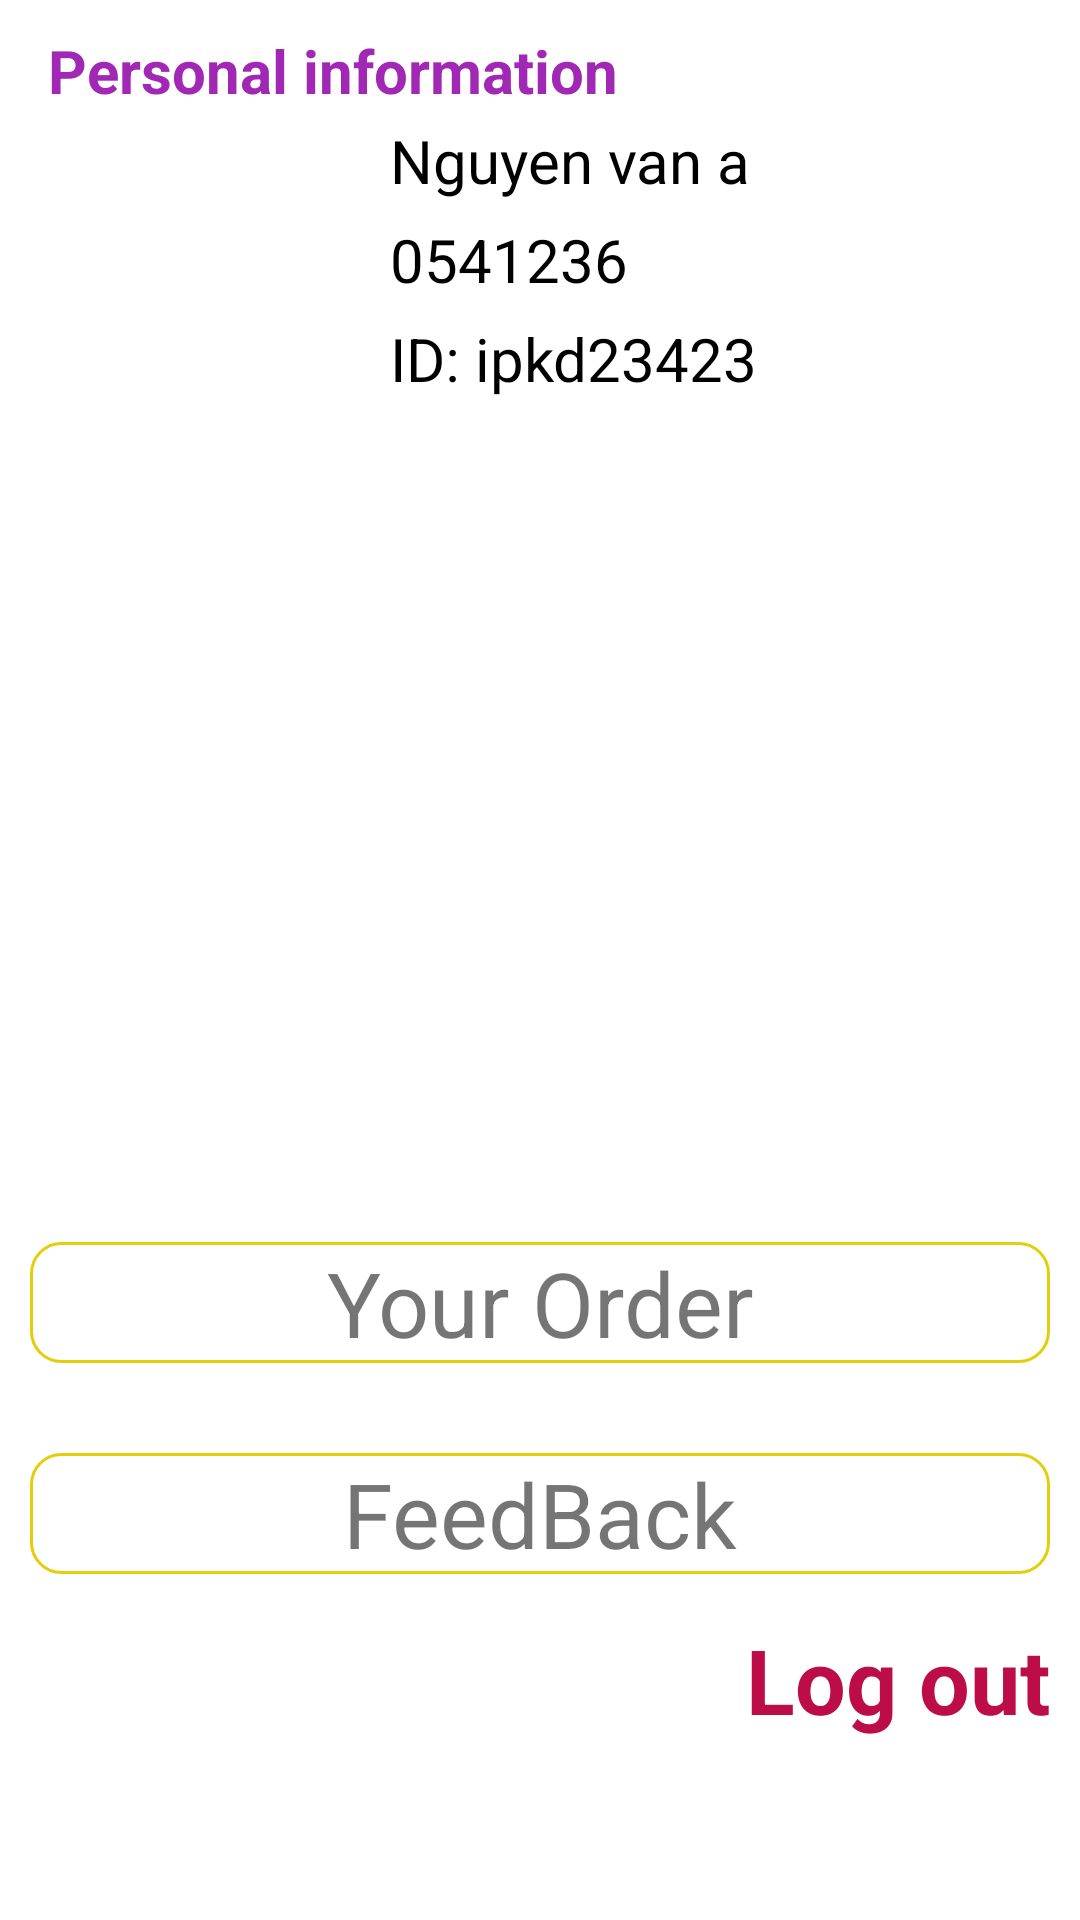

The Android layout XML behind this screen, and the referenced resources:
<!-- AndroidManifest.xml: application theme Theme.FastFoodDelivery -->
<!-- res/layout/fragment_user.xml -->
<?xml version="1.0" encoding="utf-8"?>
<RelativeLayout xmlns:android="http://schemas.android.com/apk/res/android"
    xmlns:tools="http://schemas.android.com/tools"
    android:layout_width="match_parent"
    android:layout_height="match_parent"
    xmlns:app="http://schemas.android.com/apk/res-auto"
    android:padding="10sp"
    tools:context=".Fragment.HomeFragment">
        <RelativeLayout
            android:id="@+id/rel"
            android:layout_width="match_parent"
            android:layout_height="wrap_content"
            android:background="@drawable/custom"
            android:backgroundTint="#B8B0B0">
        <TextView
            android:id="@+id/tv"
            android:layout_marginLeft="6sp"
            android:layout_width="match_parent"
            android:layout_height="wrap_content"
            android:textStyle="bold"
            android:text="Personal information"
            android:textSize="20sp"
            android:textColor="#A028B5"/>

                <ImageView
                    android:id="@+id/img_photo_user"
                    android:layout_width="100sp"
                    android:layout_height="100sp"
                    android:layout_below="@id/tv"
                    android:layout_marginLeft="10sp"
                    android:layout_marginTop="0dp"
                    android:paddingBottom="6sp"
                    android:src="@drawable/ic_account_circle" />
                <TextView
            android:id="@+id/tv_name_user"
            android:layout_width="match_parent"
            android:layout_height="wrap_content"
            android:text="Nguyen van a"
            android:textSize="20sp"
            android:layout_toRightOf="@id/img_photo_user"
            android:layout_marginTop="30dp"
            android:paddingStart="10sp"
            android:textColor="@color/black"/>
        <TextView
            android:id="@+id/tv_phone_user"
            android:layout_width="match_parent"
            android:layout_height="wrap_content"
            android:text="0541236"
            android:textSize="20sp"
            android:layout_marginTop="6sp"
            android:layout_toRightOf="@id/img_photo_user"
            android:paddingStart="10sp"
            android:layout_below="@id/tv_name_user"
            android:textColor="@color/black"/>
        <TextView
            android:id="@+id/tv_id_user"
            android:layout_width="match_parent"
            android:layout_height="wrap_content"
            android:text="ID: ipkd23423"
            android:textSize="20sp"
            android:layout_marginTop="6sp"
            android:layout_toRightOf="@id/img_photo_user"
            android:paddingStart="10sp"
            android:layout_below="@id/tv_phone_user"
            android:textColor="@color/black"/>
        </RelativeLayout>

        <androidx.recyclerview.widget.RecyclerView
            android:id="@+id/tcv_icon_user"
            android:layout_width="346dp"
            android:layout_height="222dp"
            android:layout_below="@id/rel"
            android:layout_centerHorizontal="true"
            android:layout_marginTop="25sp" />

        <TextView
            android:id="@+id/tv_yourorder"
            android:layout_width="match_parent"
            android:layout_height="wrap_content"
            android:layout_below="@id/tcv_icon_user"
            android:layout_marginTop="30sp"
            android:background="@drawable/custom_button"
            android:gravity="center"
            android:text="Your Order"
            android:textSize="30sp" />
        <TextView
            android:id="@+id/tv_feedback"
            android:layout_width="match_parent"
            android:layout_height="wrap_content"
            android:layout_below="@id/tv_yourorder"
            android:layout_marginTop="30sp"
            android:textSize="30sp"
            android:text="FeedBack"
            android:gravity="center"
            android:background="@drawable/custom_button"/>
        <TextView
            android:id="@+id/tv_logout"
            android:layout_width="wrap_content"
            android:layout_height="wrap_content"
            android:layout_marginTop="30sp"
            android:textSize="30sp"
            android:text="Log out"
            android:textColor="@color/Purple"
            android:textStyle="bold"
            android:layout_alignParentEnd="true"
            android:layout_alignParentBottom="true"
            android:layout_marginBottom="50sp"/>

</RelativeLayout>
<!-- resources referenced by this layout -->
<resources>
  <color name="Purple">#BD0D49</color>
  <color name="black">#FF000000</color>
  <!-- drawable custom_button (drawable) -->
  <?xml version="1.0" encoding="utf-8"?>
  <selector xmlns:android="http://schemas.android.com/apk/res/android">
      <item android:state_enabled="true" android:state_focused="true">
          <shape android:shape="rectangle">
              <solid android:color="@android:color/white"/>
              <corners android:radius="20dp"/>
              <stroke android:color="#DFCA0D" android:width="1dp"/>
          </shape>
      </item>
      <item android:state_enabled="true">
          <shape android:shape="rectangle">
              <solid android:color="@android:color/white"/>
              <corners android:radius="10dp"/>
              <stroke android:color="#E4CE0C" android:width="1dp"/>
          </shape>
      </item>
  </selector>
  <style name="Theme.FastFoodDelivery" parent="Theme.MaterialComponents.DayNight.NoActionBar">
          
          <item name="colorPrimary">@color/purple_500</item>
          <item name="colorPrimaryVariant">@color/purple_700</item>
          <item name="colorOnPrimary">@color/white</item>
          
          <item name="colorSecondary">@color/teal_200</item>
          <item name="colorSecondaryVariant">@color/teal_700</item>
          <item name="colorOnSecondary">@color/black</item>
          
          <item name="android:statusBarColor" tools:targetApi="l">?attr/colorPrimaryVariant</item>
          
      </style>
  <color name="purple_500">#FF6200EE</color>
  <color name="purple_700">#FF3700B3</color>
  <color name="white">#FFFFFFFF</color>
  <color name="teal_200">#FF03DAC5</color>
  <color name="teal_700">#FF018786</color>
</resources>
